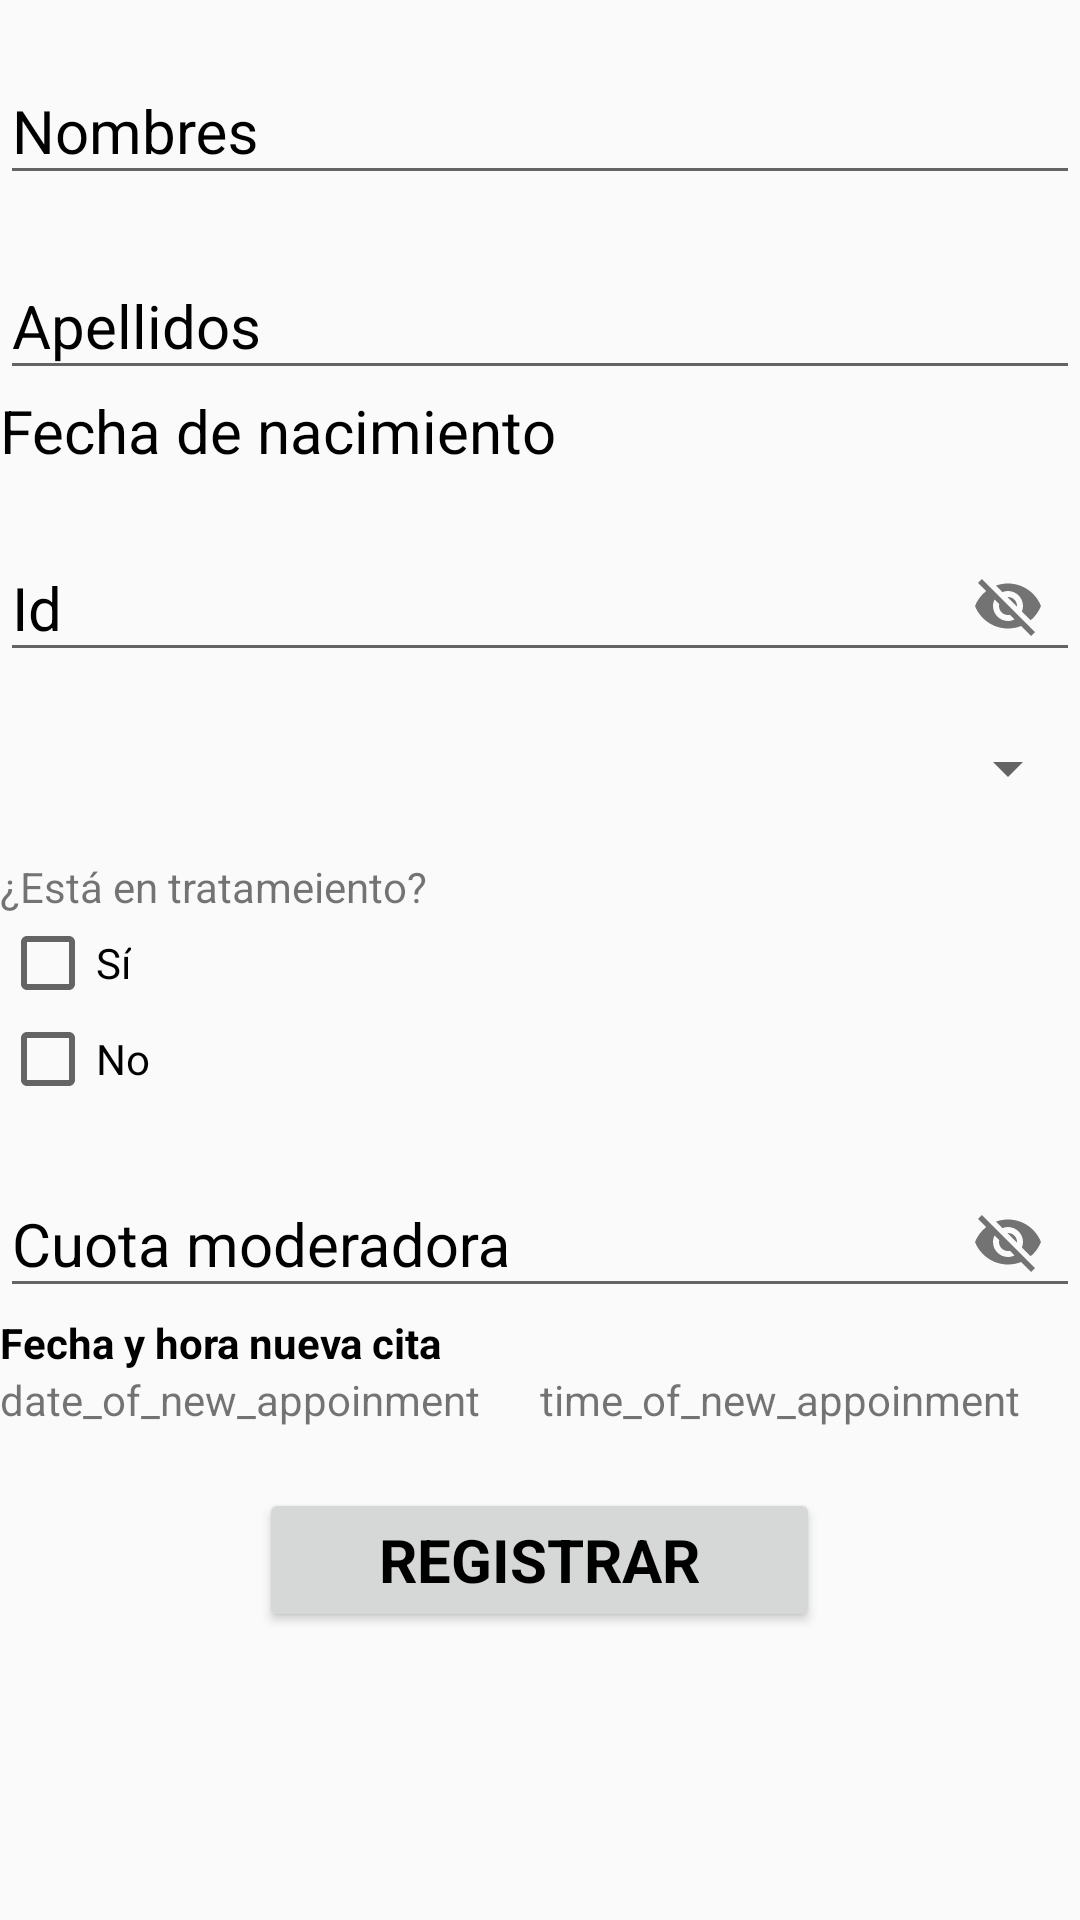

This screen was rendered from an Android layout file. Write that file and the resources it references.
<!-- AndroidManifest.xml: application theme AppTheme -->
<!-- res/layout/activity_create_patient.xml -->
<?xml version="1.0" encoding="utf-8"?>
<LinearLayout xmlns:android="http://schemas.android.com/apk/res/android"
    xmlns:app="http://schemas.android.com/apk/res-auto"
    android:layout_width="match_parent"
    android:layout_height="match_parent"
    android:clickable="true"
    android:focusable="true"
    android:focusableInTouchMode="true"
    android:orientation="vertical">

    <android.support.design.widget.TextInputLayout
        android:id="@+id/name_container"
        android:layout_width="match_parent"
        android:layout_height="wrap_content"
        android:layout_marginTop="10dp"
        android:textColorHint="@android:color/black">

        <EditText
            android:id="@+id/name_edit_text"
            android:layout_width="match_parent"
            android:layout_height="wrap_content"
            android:fontFamily="Roboto"
            android:hint="@string/names"
            android:inputType="textPersonName"
            android:textSize="20sp"
            android:textStyle="normal" />
    </android.support.design.widget.TextInputLayout>

    <android.support.design.widget.TextInputLayout
        android:id="@+id/lastname_container"
        android:layout_width="match_parent"
        android:layout_height="wrap_content"
        android:layout_marginTop="10dp"
        android:textColorHint="@android:color/black">

        <EditText
            android:id="@+id/lastname_edit_text"
            android:layout_width="match_parent"
            android:layout_height="wrap_content"
            android:fontFamily="Roboto"
            android:hint="@string/hint_lastnames"
            android:inputType="text"
            android:textSize="20sp"
            android:textStyle="normal" />
    </android.support.design.widget.TextInputLayout>

    <TextView
        android:id="@+id/birthday_textview"
        android:textSize="20dp"
        android:layout_width="wrap_content"
        android:layout_height="wrap_content"
        android:textColor="@android:color/black"
        android:text="@string/birthday"/>

    <android.support.design.widget.TextInputLayout
        android:id="@+id/consulting_room_container"
        android:layout_width="match_parent"
        android:layout_height="wrap_content"
        android:layout_marginTop="10dp"
        android:textColorHint="@android:color/black"
        app:passwordToggleEnabled="true">

        <EditText
            android:id="@+id/id_edit_text"
            android:layout_width="match_parent"
            android:layout_height="wrap_content"
            android:fontFamily="Roboto"
            android:hint="@string/id"
            android:inputType="numberDecimal"
            android:textSize="20sp"
            android:textStyle="normal" />
    </android.support.design.widget.TextInputLayout>

    <Spinner
        android:id="@+id/spinner_assigned_doctor"
        android:layout_width="match_parent"
        android:layout_height="60dp"></Spinner>


    <TextView
        android:layout_width="match_parent"
        android:layout_height="wrap_content"
        android:text="@string/is_in_treatment"/>
    <CheckBox
        android:id="@+id/checkBox_yes"
        android:layout_width="wrap_content"
        android:layout_height="wrap_content"
        android:layout_centerHorizontal="true"
        android:layout_centerVertical="true"
        android:text="@string/yes" />
    <CheckBox
        android:id="@+id/checkBox_no"
        android:layout_width="wrap_content"
        android:layout_height="wrap_content"
        android:layout_centerHorizontal="true"
        android:layout_centerVertical="true"
        android:text="@string/no" />

    <android.support.design.widget.TextInputLayout
        android:id="@+id/modering_fee_container"
        android:layout_width="match_parent"
        android:layout_height="wrap_content"
        android:layout_marginTop="10dp"
        android:textColorHint="@android:color/black"
        app:passwordToggleEnabled="true">

        <EditText
            android:id="@+id/modering_fee_edit_text"
            android:layout_width="match_parent"
            android:layout_height="wrap_content"
            android:fontFamily="Roboto"
            android:hint="@string/modering_fee"
            android:inputType="numberDecimal"
            android:textSize="20sp"
            android:textStyle="normal" />
    </android.support.design.widget.TextInputLayout>
    <TextView
        android:layout_width="wrap_content"
        android:layout_height="wrap_content"
        android:textStyle="bold"
        android:textColor="@android:color/black"
        android:text="@string/date_and_time_new_appointment"/>
    <LinearLayout
        android:layout_width="wrap_content"
        android:layout_height="wrap_content"
        android:orientation="horizontal">
        <TextView
            android:id="@+id/date_of_new_appoinment"
            android:text="date_of_new_appoinment"
            android:layout_width="wrap_content"
            android:layout_height="wrap_content" />
        <TextView
            android:layout_marginHorizontal="20dp"
            android:id="@+id/time_of_new_appoinment"
            android:text="time_of_new_appoinment"
            android:layout_width="wrap_content"
            android:layout_height="wrap_content" />
    </LinearLayout>


    <Button
        android:id="@+id/btn_sign_up"
        android:layout_width="wrap_content"
        android:layout_height="wrap_content"
        android:layout_gravity="center_horizontal"
        android:layout_margin="20dp"
        android:fontFamily="Roboto"
        android:paddingStart="40dp"
        android:paddingEnd="40dp"
        android:text="@string/register"
        android:textColor="@android:color/black"
        android:textSize="20sp"
        android:textStyle="bold" />

</LinearLayout>
<!-- resources referenced by this layout -->
<resources>
  <string name="birthday">Fecha de nacimiento</string>
  <string name="date_and_time_new_appointment">Fecha y hora nueva cita</string>
  <string name="hint_lastnames">Apellidos</string>
  <string name="id">Id</string>
  <string name="is_in_treatment">¿Está en tratameiento?</string>
  <string name="modering_fee">Cuota moderadora</string>
  <string name="names">Nombres</string>
  <string name="no">No</string>
  <string name="register">Registrar</string>
  <string name="yes">Sí</string>
  <style name="AppTheme" parent="Theme.AppCompat.Light.DarkActionBar">
          
          <item name="colorPrimary">@color/colorPrimary</item>
          <item name="colorPrimaryDark">@color/colorPrimaryDark</item>
          <item name="colorAccent">@color/colorAccent</item>
      </style>
  <!-- not gathered from this repository: default colours our renderer supplied (Android Studio template values) -->
  <color name="colorPrimary">#FF6200EE</color>
  <color name="colorPrimaryDark">#FF3700B3</color>
  <color name="colorAccent">#FF03DAC5</color>
</resources>
